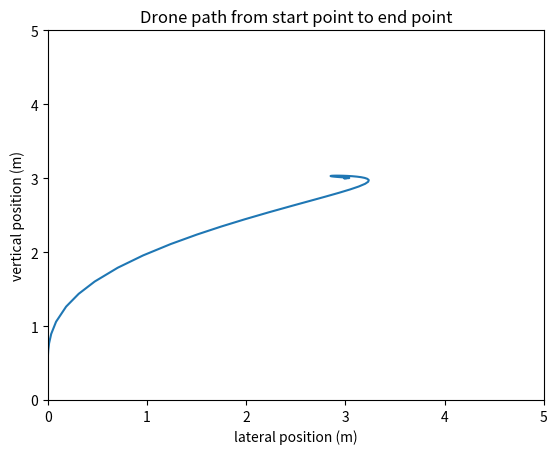

This chart was generated by the following Python code:
from math import sin, cos
from scipy.integrate import solve_ivp
import matplotlib.pyplot as plt
# source https://cookierobotics.com/052/

# Constants
g     = 9.81    # Gravitational acceleration (m/s^2)
m     = 0.18    # Mass (kg)
Ixx   = 0.00025 # Mass moment of inertia (kg*m^2)
L     = 0.086   # Arm length (m)


# Returns the desired position, velocity, and acceleration at a given time.
# Trajectory is a step (y changes from 0 to 0.5 at t=1)
#
# t     : Time (seconds), scalar
# return: Desired position & velocity & acceleration, y, z, vy, vz, ay, az
def trajectory(t):
    if t < 1:
        y = 0
    else:
        y = 3
    z = 3
    vy = 0
    vz = 0
    ay = 0
    az = 0

    return y, z, vy, vz, ay, az


# Returns force and moment to achieve desired state given current state.
# Calculates using PD controller.
#
# x     : Current state, [y, z, phi, vy, vz, phidot]
# y_des : desired y
# z_des : desired z
# vy_des: desired y velocity
# vz_des: desired z velocity
# ay_des: desired y acceleration
# az_des: desired z acceleration
# return: Force and moment to achieve desired state
def controller(x, y_des, z_des, vy_des, vz_des, ay_des, az_des):
    Kp_y   = 0.4
    Kv_y   = 1.0
    Kp_z   = 0.4
    Kv_z   = 1.0
    Kp_phi = 18
    Kv_phi = 15
    
    phi_c = -1/g * (ay_des + Kv_y * (vy_des - x[3]) + Kp_y * (y_des - x[0]))
    F = m * (g + az_des + Kv_z * (vz_des - x[4]) + Kp_z * (z_des - x[1]))
    M = Ixx * (Kv_phi * (-x[5]) + Kp_phi * (phi_c - x[2]))

    return F, M


# Limit force and moment to prevent saturating the motor
# Clamp F and M such that u1 and u2 are between 0 and 1.7658
#
#    u1      u2
#  _____    _____
#    |________|
#
# F = u1 + u2
# M = (u2 - u1)*L
def clamp(F, M):
    u1 = 0.5*(F - M/L)
    u2 = 0.5*(F + M/L)
    
    if u1 < 0 or u1 > 1.7658 or u2 < 0 or u2 > 1.7658:
        print(f'motor saturation {u1} {u2}')
    
    u1_clamped = min(max(0, u1), 1.7658)
    u2_clamped = min(max(0, u2), 1.7658)
    F_clamped = u1_clamped + u2_clamped
    M_clamped = (u2_clamped - u1_clamped) * L

    return F_clamped, M_clamped


# Equation of motion
# dx/dt = f(t, x)
#
# t     : Current time (seconds), scalar
# x     : Current state, [y, z, phi, vy, vz, phidot]
# return: First derivative of state, [vy, vz, phidot, ay, az, phidotdot]
def xdot(t, x):
    y_des, z_des, vy_des, vz_des, ay_des, az_des = trajectory(t)
    F, M = controller(x, y_des, z_des, vy_des, vz_des, ay_des, az_des)
    F_clamped, M_clamped = clamp(F, M)

    # First derivative, xdot = [vy, vz, phidot, ay, az, phidotdot]
    return [x[3],
            x[4],
            x[5],
            -F_clamped * sin(x[2]) / m,
            F_clamped * cos(x[2]) / m - g,
            M_clamped / Ixx]


x0     = [0, 0, 0, 0, 0, 0] # Initial state [y0, z0, phi0, vy0, vz0, phidot0]
t_span = [0, 20]            # Simulation time (seconds) [from, to]


# Solve for the states, x(t) = [y(t), z(t), phi(t), vy(t), vz(t), phidot(t)]
sol = solve_ivp(xdot, t_span, x0)


# Plot
fig, axs = plt.subplots()
axs.plot(sol.y[0], sol.y[1]) # plot of drone's trajectory
axs.set_xlabel("lateral position (m)")
axs.set_ylabel("vertical position (m)")
axs.set_xbound(0,5)
axs.set_ybound(0,5)
axs.set_title("Drone path from start point to end point")
#axs[1].plot(sol.t, sol.y[1]) # z   vs t
#axs[2].plot(sol.t, sol.y[2]) # phi vs t
plt.show()